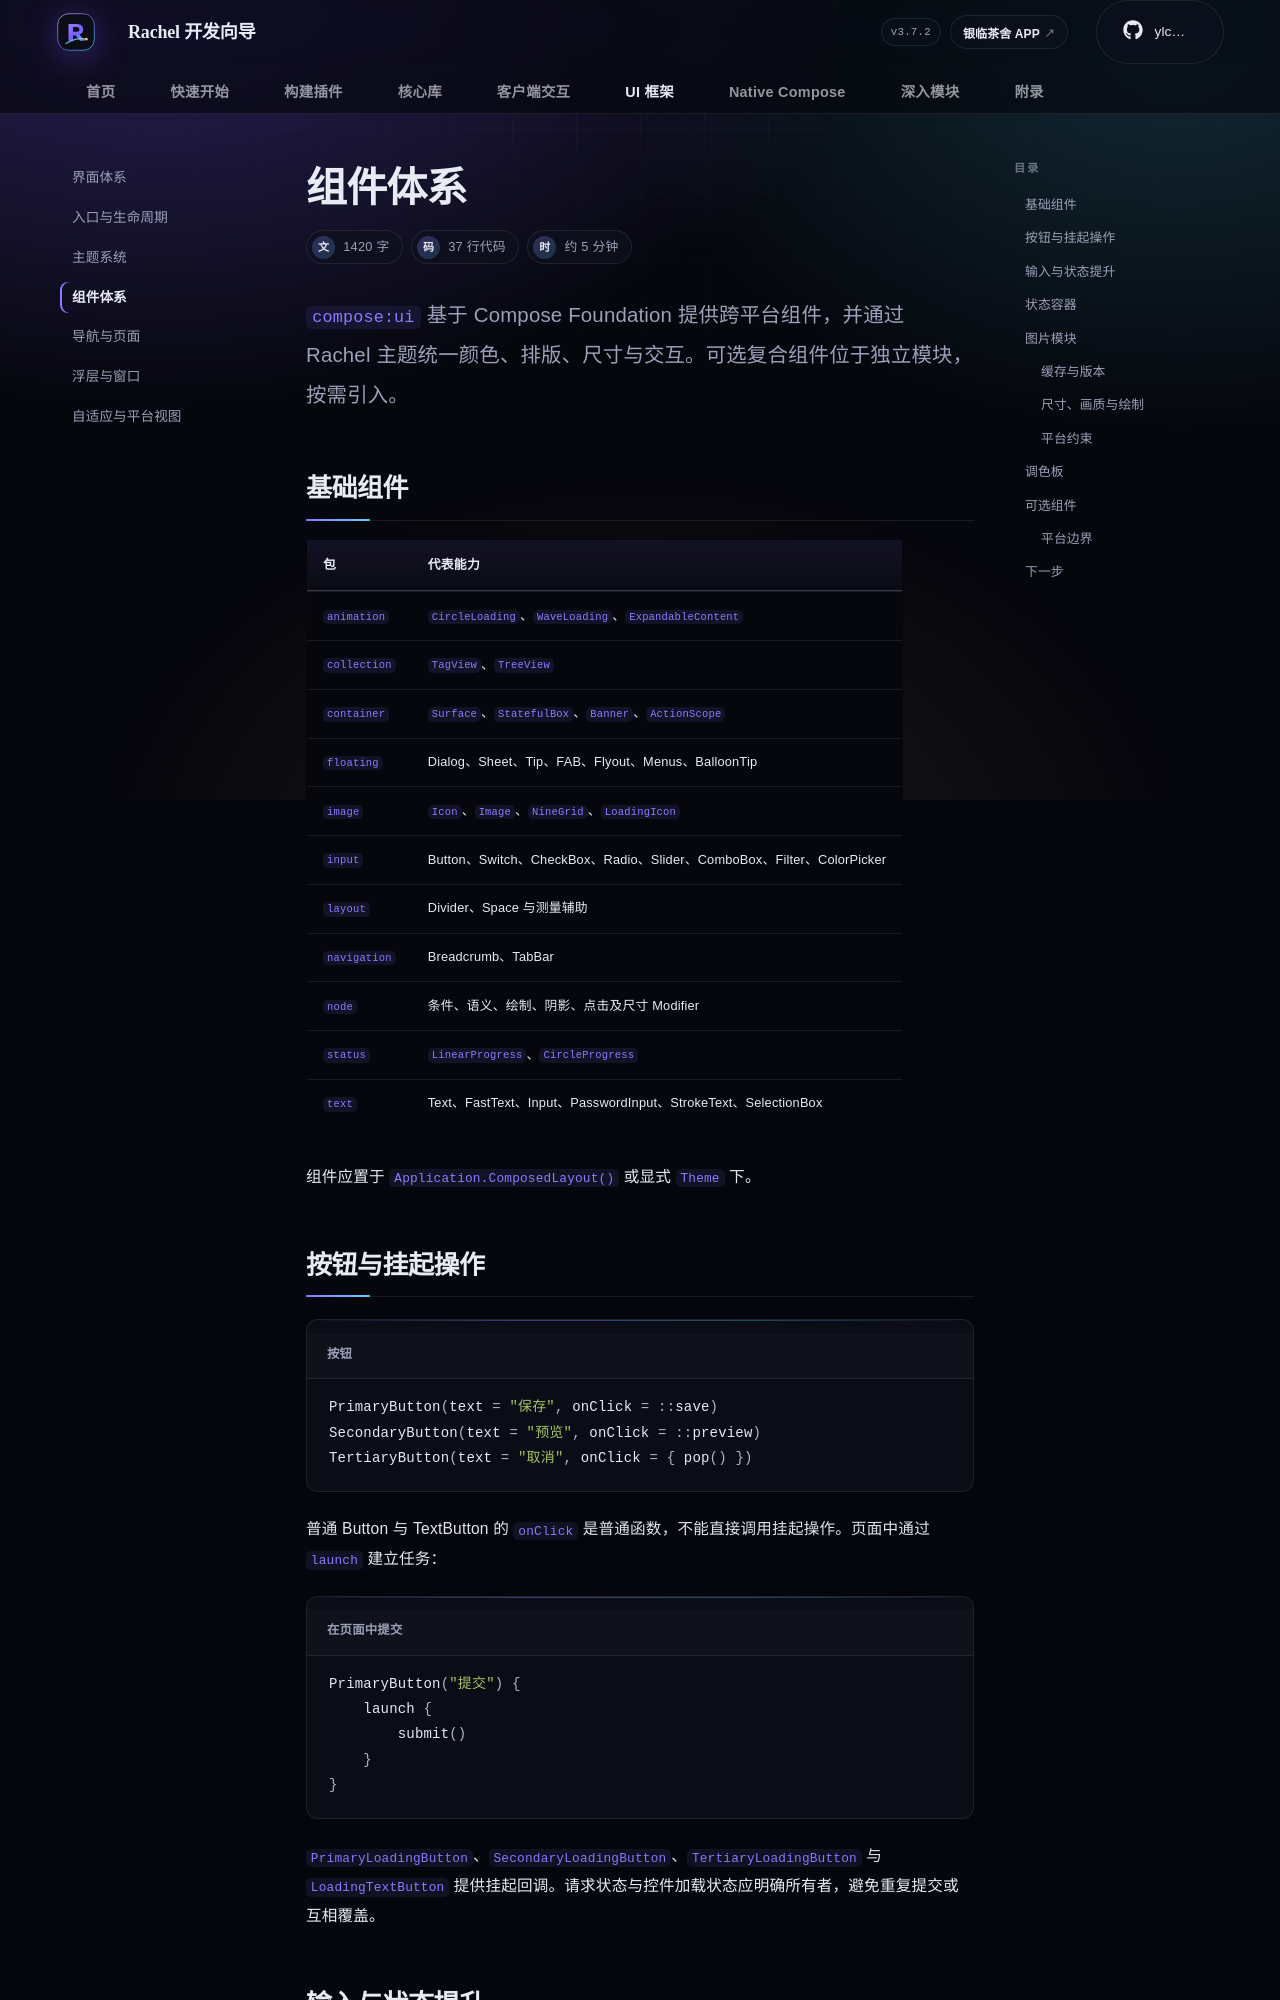

repository: rachel-ylcs/ylcs-kmp · page: ui/components/index.html · generator: mkdocs

---
description: 使用 Rachel 基础组件、图片加载、调色板与可选复合组件构建一致的跨平台界面。
---

# 组件体系

<p class="rc-lead"><code>compose:ui</code> 基于 Compose Foundation 提供跨平台组件，并通过 Rachel 主题统一颜色、排版、尺寸与交互。可选复合组件位于独立模块，按需引入。</p>

## 基础组件

| 包 | 代表能力 |
| --- | --- |
| `animation` | `CircleLoading`、`WaveLoading`、`ExpandableContent` |
| `collection` | `TagView`、`TreeView` |
| `container` | `Surface`、`StatefulBox`、`Banner`、`ActionScope` |
| `floating` | Dialog、Sheet、Tip、FAB、Flyout、Menus、BalloonTip |
| `image` | `Icon`、`Image`、`NineGrid`、`LoadingIcon` |
| `input` | Button、Switch、CheckBox、Radio、Slider、ComboBox、Filter、ColorPicker |
| `layout` | Divider、Space 与测量辅助 |
| `navigation` | Breadcrumb、TabBar |
| `node` | 条件、语义、绘制、阴影、点击及尺寸 Modifier |
| `status` | `LinearProgress`、`CircleProgress` |
| `text` | Text、FastText、Input、PasswordInput、StrokeText、SelectionBox |

组件应置于 `Application.ComposedLayout()` 或显式 `Theme` 下。
